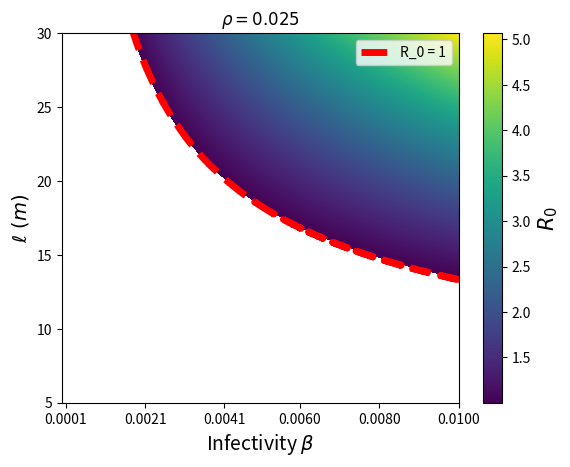

Python code for this plot:
import numpy as np
from math import log
import matplotlib.pyplot as plt
import sys

"""
Created on Wed May 30 14:19:32 2018
[redacted]

Run an analytically found equation of reproductive ratio for our tree model and compare that over different phase
plane values. I.e. R0(ell, beta, rho, T). The derived equation is only a function of time but properly it would also 
be a function of space too, taking into account the dispersal kernel.
"""

beta_Arr = np.linspace(0.0001, 0.0100, 1001)
# rho_Arr = np.linspace(0.0001, 0.10, beta_Arr.shape[0])
ell_Arr = np.linspace(5, 30, beta_Arr.shape[0])/5
rho = 0.0250
# ell = 50/5
alpha = 5
T = 100
R0_Arr = np.zeros(shape=[beta_Arr.shape[0], beta_Arr.shape[0]])

for i, ell in enumerate(ell_Arr):
    for j, beta in enumerate(beta_Arr):
        R0_Arr[i, j] = (2 * np.pi * beta * rho * ell ** 2) * ((1 - 2 / 9 * beta) ** T - 1) / log(1 - 2 / 9 * beta)

fig, ax = plt.subplots()
extent = [0, 0.01, ell_Arr[0]*5, ell_Arr[-1]*5]

im = ax.imshow(np.where(R0_Arr < 1, np.nan, R0_Arr), origin="lower", extent=extent, aspect="auto")


ind = np.where(np.logical_and(R0_Arr > 0.999, R0_Arr < 1.001))

ax.plot(beta_Arr[ind[1]], ell_Arr[ind[0]]*5, color='r', linestyle='--', linewidth=5, label=r"R_0 = 1")
cbar = plt.colorbar(im)
cbar.set_label(r'$R_0$', size=15)
ax.set_ylabel(r'$\ell\ (m)$', size=14)
ax.set_xticks(beta_Arr[::200].round(4))
# ax.tick_params(axis='x', rotation=45)
ax.set_xlabel(r'Infectivity $\beta$', size=14)
ax.set_title(r'$\rho = {}$'.format(rho))
plt.legend()
plt.savefig('phase-plane-')
plt.show()



